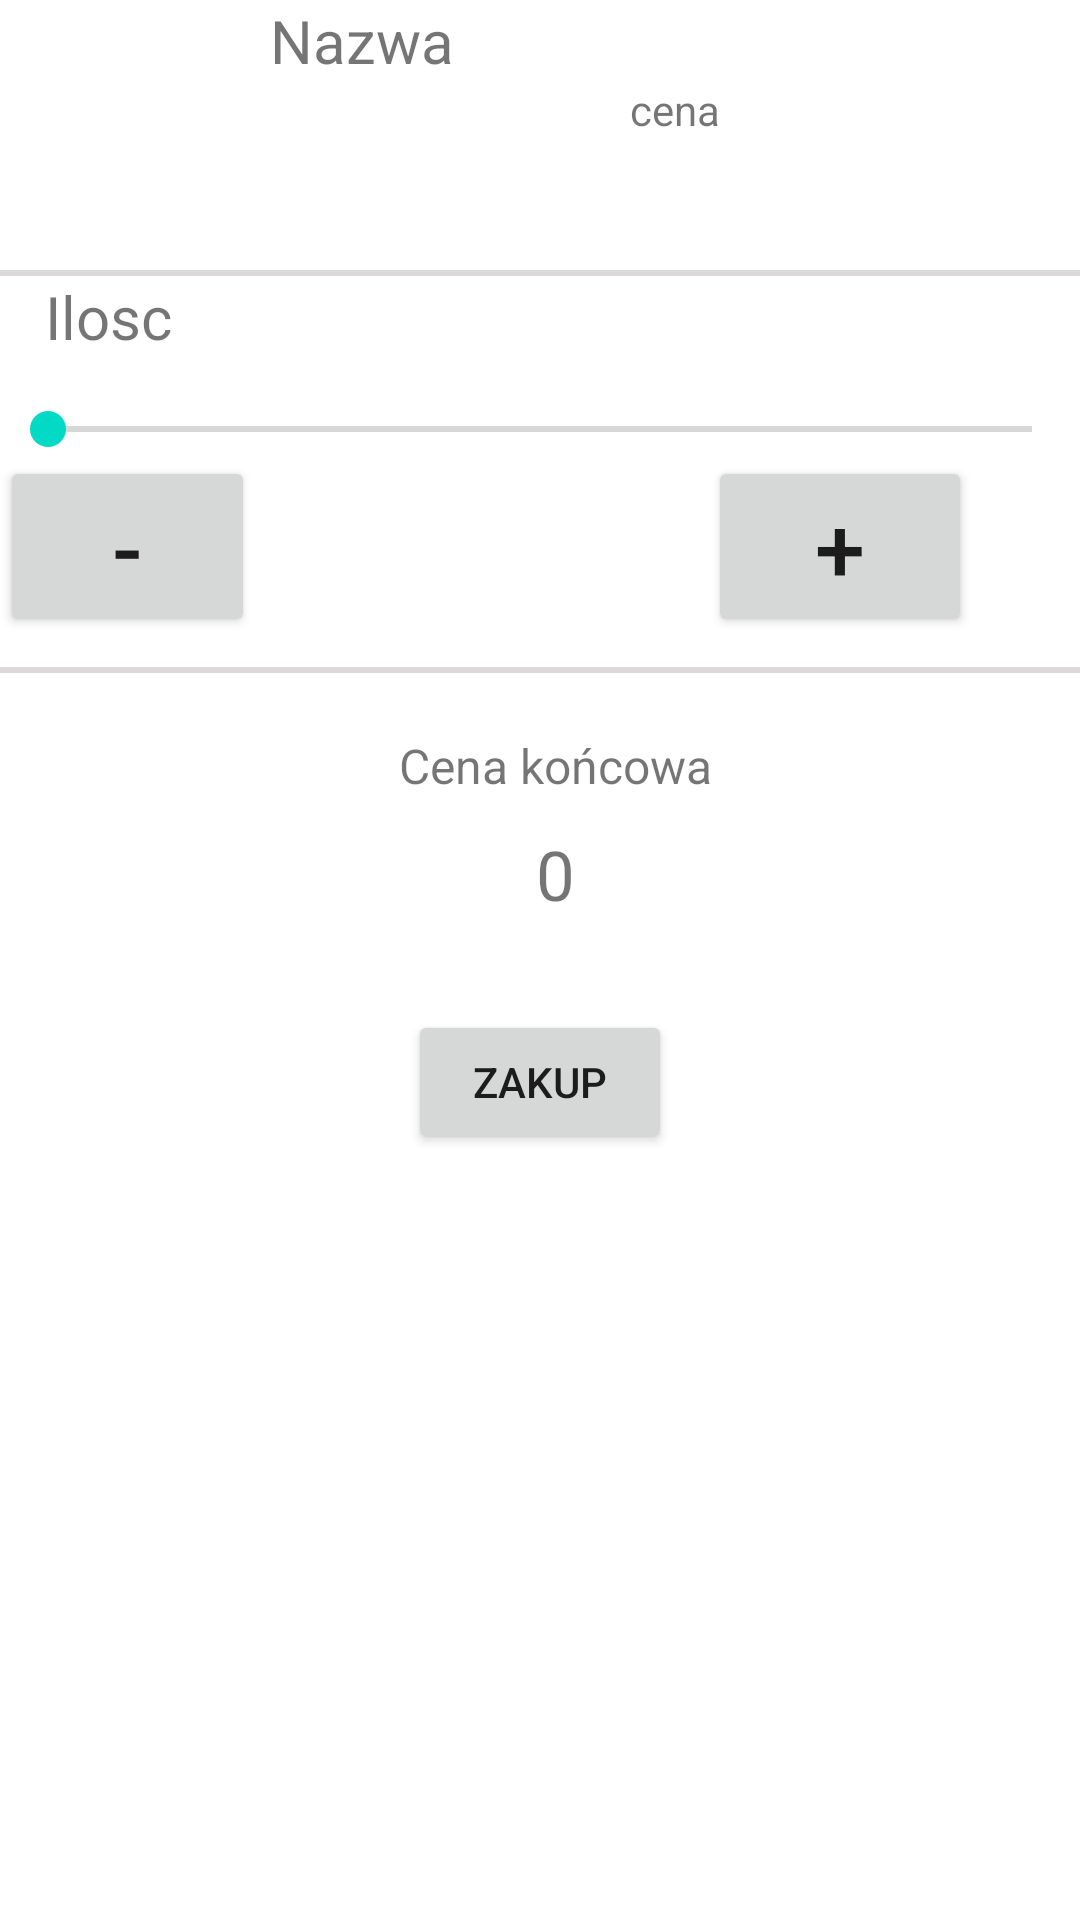

Reconstruct the res/layout file that produces this screen, plus the resources it refers to.
<!-- AndroidManifest.xml: application theme Theme.ProjektSQL -->
<!-- res/layout/zamowienie.xml -->
<?xml version="1.0" encoding="utf-8"?>
<RelativeLayout xmlns:android="http://schemas.android.com/apk/res/android"
    android:layout_width="match_parent"
    android:layout_height="match_parent">
    <RelativeLayout
        android:layout_width="wrap_content"
        android:layout_height="wrap_content"
        android:id="@+id/RelativeLayout">
        <ImageView
            android:layout_width="80dp"
            android:layout_height="80dp"
            android:id = "@+id/obraz"
            android:layout_marginRight="10dp"></ImageView>

        <TextView
            android:layout_width="match_parent"
            android:layout_height="wrap_content"
            android:text="Nazwa"
            android:id="@+id/name"
            android:layout_toEndOf="@id/obraz"
            android:textSize="20dp"></TextView>
        <TextView
            android:layout_width="match_parent"
            android:layout_height="wrap_content"
            android:text="cena"
            android:id="@+id/cena"
            android:layout_below="@id/name"
            android:layout_toEndOf="@id/obraz"
            android:gravity="center">

        </TextView>

    </RelativeLayout>
    <LinearLayout
        android:layout_width="match_parent"
        android:layout_height="2dp"
        android:layout_below="@id/RelativeLayout"
        android:layout_marginTop="10dp"
        android:background="#DAD8D8"
        android:id="@+id/linearLayout"
        android:orientation="horizontal"></LinearLayout>

    <TextView
        android:layout_width="wrap_content"
        android:layout_height="wrap_content"
        android:text="Ilosc"
        android:layout_below="@id/linearLayout"
        android:id="@+id/ilosc"
        android:textSize="20dp"
        android:layout_marginLeft="15dp"></TextView>
    <TextView
        android:layout_width="wrap_content"
        android:layout_height="wrap_content"
        android:layout_below="@id/linearLayout"
        android:id="@+id/ilosc_liczba"
        android:textSize="20dp"
        android:layout_alignParentRight="true"
        android:layout_marginRight="15dp"></TextView>

    <SeekBar
        android:layout_width="match_parent"
        android:layout_height="wrap_content"
        android:max="10"
        android:id="@+id/seekbar"
        android:layout_below="@id/ilosc"
        android:layout_marginTop="15dp"></SeekBar>

    <Button
        android:id="@+id/plus"
        android:layout_width="wrap_content"
        android:layout_height="wrap_content"
        android:layout_below="@id/seekbar"
        android:layout_alignParentRight="true"
        android:layout_centerHorizontal="true"
        android:layout_marginLeft="20dp"
        android:layout_marginTop="0dp"
        android:layout_marginRight="36dp"
        android:text="+"
        android:textSize="30dp">

    </Button>

    <Button
        android:id="@+id/minus"
        android:layout_width="wrap_content"
        android:layout_height="wrap_content"
        android:layout_below="@id/seekbar"
        android:layout_centerHorizontal="true"
        android:layout_marginTop="0dp"
        android:layout_marginEnd="131dp"
        android:layout_toStartOf="@id/plus"
        android:text="-"
        android:textSize="30dp">

    </Button>

    <LinearLayout
        android:layout_width="match_parent"
        android:layout_height="2dp"
        android:layout_below="@id/minus"
        android:layout_marginTop="10dp"
        android:background="#DAD8D8"
        android:id="@+id/Line2"
        android:orientation="horizontal"></LinearLayout>
    <LinearLayout
        android:layout_width="wrap_content"
        android:layout_height="wrap_content"
        android:layout_below="@id/Line2"
        android:layout_marginTop="10dp"
        android:id="@+id/line4">
        <androidx.recyclerview.widget.RecyclerView
            android:layout_width="match_parent"
            android:layout_height="wrap_content"
            android:id="@+id/recycler_view1">

        </androidx.recyclerview.widget.RecyclerView>
    </LinearLayout>
    <TextView
        android:layout_width="match_parent"
        android:layout_height="wrap_content"
        android:text="Cena końcowa"
        android:layout_marginTop="10dp"
        android:layout_below="@id/line4"
        android:layout_marginLeft="10dp"
        android:textSize="16dp"
        android:id="@+id/Cenakoncowa"
        android:textAlignment="center"></TextView>
    <TextView
        android:layout_width="match_parent"
        android:layout_height="wrap_content"
        android:text="0"
        android:id="@+id/wynik"
        android:layout_below="@id/Cenakoncowa"
        android:textAlignment="center"
        android:textSize="23dp"
        android:layout_marginLeft="10dp"
        android:layout_marginTop="10dp"></TextView>
    <Button
        android:layout_width="wrap_content"
        android:layout_height="wrap_content"
        android:layout_below="@id/wynik"
        android:text="@string/zakup1"
        android:layout_centerHorizontal="true"
        android:layout_marginTop="30dp"
        android:id="@+id/zakup1">

    </Button>



</RelativeLayout>
<!-- resources referenced by this layout -->
<resources>
  <string name="zakup1">zakup</string>
  <style name="Theme.ProjektSQL" parent="Theme.MaterialComponents.DayNight.DarkActionBar">
          
          <item name="colorPrimary">@color/purple_500</item>
          <item name="colorPrimaryVariant">@color/purple_700</item>
          <item name="colorOnPrimary">@color/white</item>
          
          <item name="colorSecondary">@color/teal_200</item>
          <item name="colorSecondaryVariant">@color/teal_700</item>
          <item name="colorOnSecondary">@color/black</item>
          
          <item name="android:statusBarColor">?attr/colorPrimaryVariant</item>
          
      </style>
  <!-- not gathered from this repository: default colours our renderer supplied (Android Studio template values) -->
  <color name="purple_500">#FF6200EE</color>
  <color name="purple_700">#FF3700B3</color>
  <color name="teal_200">#FF03DAC5</color>
  <color name="teal_700">#FF018786</color>
  <color name="black">#FF000000</color>
  <color name="white">#FFFFFFFF</color>
</resources>
